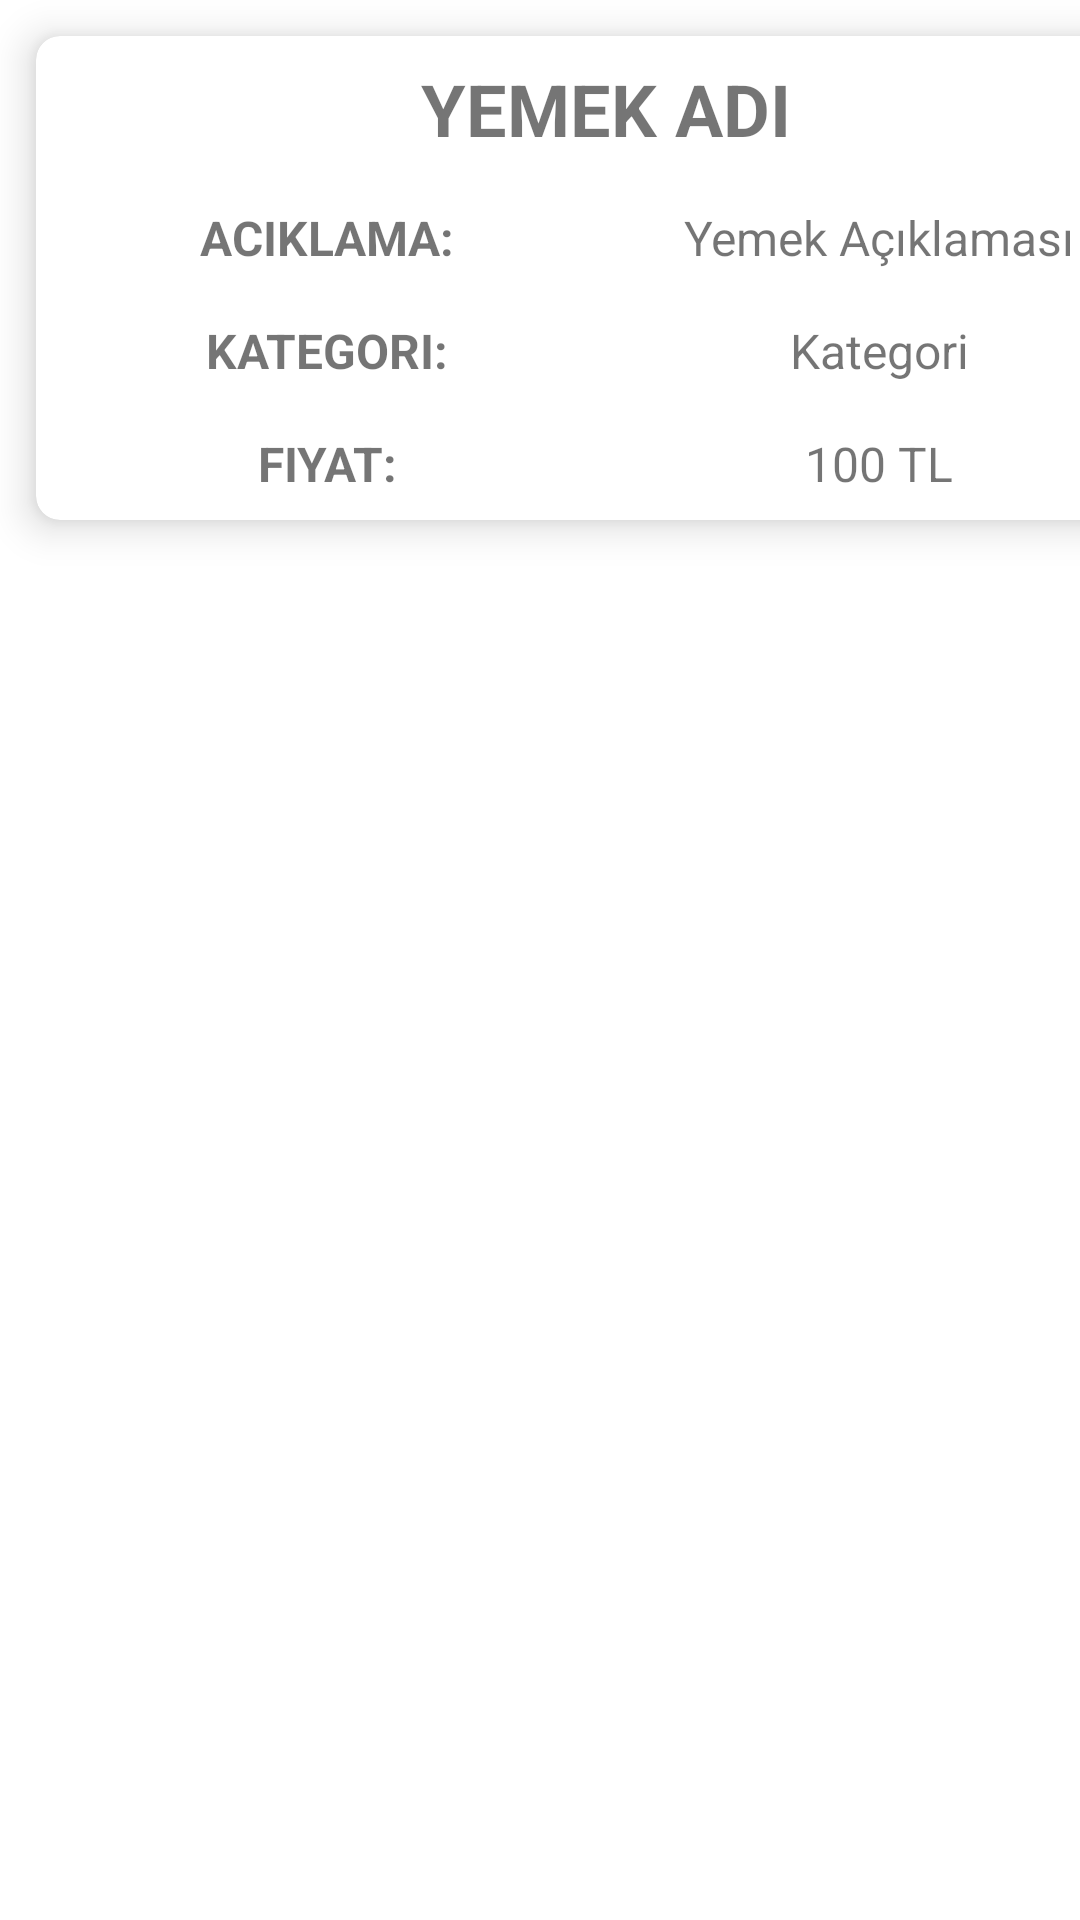

Layout XML and referenced resources for this Android screen:
<!-- AndroidManifest.xml: application theme Theme.FoodDeliverySystem -->
<!-- res/layout/recyclerview_restoran_menu.xml -->
<?xml version="1.0" encoding="utf-8"?>
<androidx.constraintlayout.widget.ConstraintLayout
    xmlns:android="http://schemas.android.com/apk/res/android"
    xmlns:app="http://schemas.android.com/apk/res-auto"
    android:layout_width="wrap_content"
    android:layout_height="wrap_content"
    xmlns:card_view="http://schemas.android.com/apk/res-auto">

    <androidx.cardview.widget.CardView
        android:layout_width="380dp"
        android:layout_height="wrap_content"
        android:layout_margin="12dp"
        app:layout_constraintBottom_toBottomOf="parent"
        app:layout_constraintEnd_toEndOf="parent"
        app:layout_constraintHorizontal_bias="0.0"
        app:layout_constraintStart_toStartOf="parent"
        app:layout_constraintTop_toTopOf="parent"
        app:layout_constraintVertical_bias="0.0"
        app:cardCornerRadius="8dp"
        app:cardElevation="8dp">

        <LinearLayout
            android:layout_width="match_parent"
            android:layout_height="match_parent"
            android:orientation="vertical">

            <LinearLayout
                android:layout_width="match_parent"
                android:layout_height="wrap_content"
                android:orientation="horizontal"
                android:textAlignment="center"
                android:layout_margin="8dp">

                <TextView
                    android:id="@+id/tvMusteriMenuYemek"
                    android:layout_width="4dp"
                    android:layout_height="wrap_content"
                    android:layout_weight="1"
                    android:text="YEMEK ADI"
                    android:textAlignment="center"
                    android:textSize="24sp"
                    android:textStyle="bold" />
            </LinearLayout>

            <LinearLayout
                android:layout_width="match_parent"
                android:layout_height="wrap_content"
                android:orientation="horizontal"
                android:textAlignment="center"
                android:layout_margin="8dp">

                <TextView
                    android:id="@+id/tvMenuBaslik1"
                    android:layout_width="4dp"
                    android:layout_height="wrap_content"
                    android:layout_weight="1"
                    android:text="ACIKLAMA: "
                    android:textAlignment="center"
                    android:textSize="16sp"
                    android:textStyle="bold" />
                <TextView
                    android:id="@+id/tvYemekAciklama"
                    android:layout_width="4dp"
                    android:layout_height="wrap_content"
                    android:layout_weight="1"
                    android:text="Yemek Açıklaması"
                    android:textAlignment="center"
                    android:textSize="16sp" />
            </LinearLayout>
            <LinearLayout
                android:layout_width="match_parent"
                android:layout_height="wrap_content"
                android:orientation="horizontal"
                android:textAlignment="center"
                android:layout_margin="8dp">

                <TextView
                    android:id="@+id/tvMenuBaslik1"
                    android:layout_width="4dp"
                    android:layout_height="wrap_content"
                    android:layout_weight="1"
                    android:text="KATEGORI: "
                    android:textAlignment="center"
                    android:textSize="16sp"
                    android:textStyle="bold" />
                <TextView
                    android:id="@+id/tvYemekKategori"
                    android:layout_width="4dp"
                    android:layout_height="wrap_content"
                    android:layout_weight="1"
                    android:text="Kategori"
                    android:textAlignment="center"
                    android:textSize="16sp" />
            </LinearLayout>
            <LinearLayout
                android:layout_width="match_parent"
                android:layout_height="wrap_content"
                android:orientation="horizontal"
                android:textAlignment="center"
                android:layout_margin="8dp">

                <TextView
                    android:id="@+id/tvMenuBaslik1"
                    android:layout_width="4dp"
                    android:layout_height="wrap_content"
                    android:layout_weight="1"
                    android:text="FIYAT: "
                    android:textAlignment="center"
                    android:textSize="16sp"
                    android:textStyle="bold" />
                <TextView
                    android:id="@+id/tvYemekFiyat"
                    android:layout_width="4dp"
                    android:layout_height="wrap_content"
                    android:layout_weight="1"
                    android:text="100 TL"
                    android:textAlignment="center"
                    android:textSize="16sp" />
            </LinearLayout>
        </LinearLayout>
    </androidx.cardview.widget.CardView>


</androidx.constraintlayout.widget.ConstraintLayout>
<!-- resources referenced by this layout -->
<resources>
  <style name="Theme.FoodDeliverySystem" parent="Theme.MaterialComponents.DayNight.DarkActionBar">
          
          <item name="colorPrimary">@color/purple_500</item>
          <item name="colorPrimaryVariant">@color/purple_700</item>
          <item name="colorOnPrimary">@color/white</item>
          
          <item name="colorSecondary">@color/teal_200</item>
          <item name="colorSecondaryVariant">@color/teal_700</item>
          <item name="colorOnSecondary">@color/black</item>
          
          <item name="android:statusBarColor">?attr/colorPrimaryVariant</item>
          
      </style>
  <!-- not gathered from this repository: default colours our renderer supplied (Android Studio template values) -->
  <color name="purple_500">#FF6200EE</color>
  <color name="purple_700">#FF3700B3</color>
  <color name="teal_200">#FF03DAC5</color>
  <color name="teal_700">#FF018786</color>
  <color name="black">#FF000000</color>
  <color name="white">#FFFFFFFF</color>
</resources>
